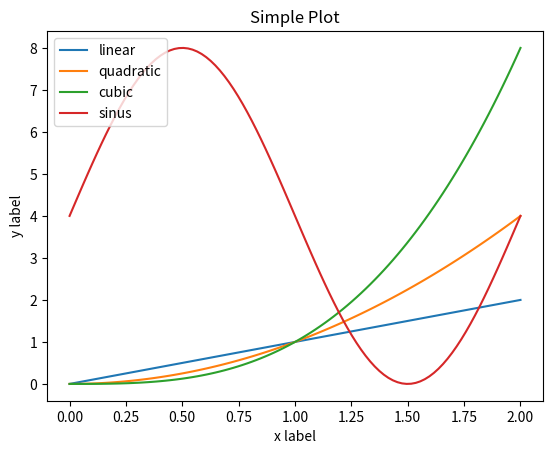

The matplotlib source for this figure:
import matplotlib as mpl
import matplotlib.pyplot as plt
import numpy as np
import math

print('Explicit and implicit interfaces - https://matplotlib.org/stable/tutorials/introductory/quick_start.html#the-explicit-and-the-implicit-interfaces')

x = np.linspace(0, 2, 100)  # Sample data.
print('x: ', x)
sinval = []
for i in range(len(x)):
    sinval.append(4 + 4*math.sin(x[i]*math.pi))

# Note that even in the OO-style, we use `.pyplot.figure` to create the Figure.
#fig, ax = plt.subplots(figsize=(5, 2.7), layout='constrained')
fig, ax = plt.subplots()
ax.plot(x, x, label='linear')  # Plot some data on the axes.
ax.plot(x, x**2, label='quadratic')  # Plot more data on the axes...
ax.plot(x, x**3, label='cubic')  # ... and some more.
ax.plot(x, sinval, label='sinus')

ax.set_xlabel('x label')  # Add an x-label to the axes.
ax.set_ylabel('y label')  # Add a y-label to the axes.
ax.set_title("Simple Plot")  # Add a title to the axes.

ax.legend(loc="upper left");  # Add a legend.

plt.show()